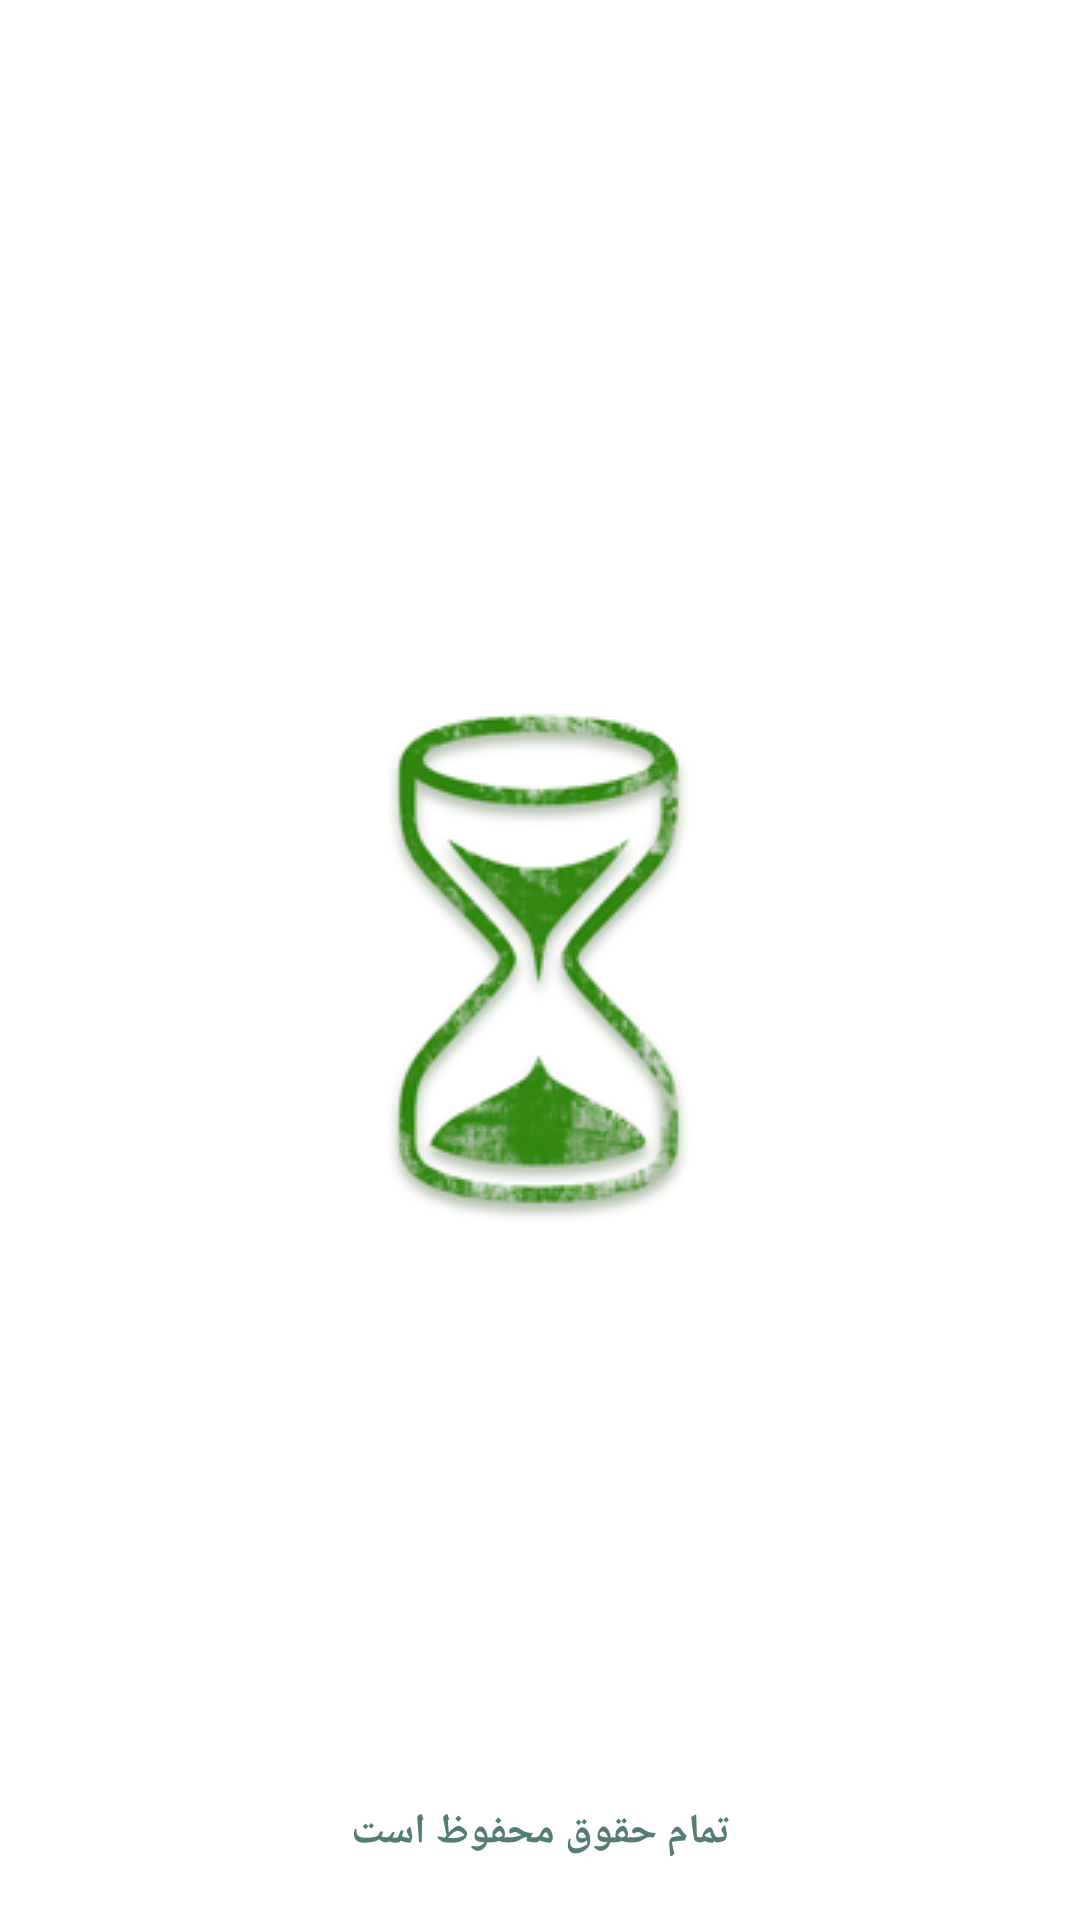

Layout XML and referenced resources for this Android screen:
<!-- AndroidManifest.xml: application theme AppTheme -->
<!-- res/layout/f7e_logo.xml -->
<?xml version="1.0" encoding="utf-8"?>

<FrameLayout xmlns:android="http://schemas.android.com/apk/res/android"
    xmlns:app="http://schemas.android.com/apk/res-auto"
    android:orientation="vertical" android:layout_width="match_parent"
    android:layout_height="match_parent">


    <ImageView
        android:layout_width="match_parent"
        android:layout_height="wrap_content"
        android:adjustViewBounds="true"
        app:srcCompat="@drawable/logonmbgstart0001"
        android:id="@+id/logoImageView"
        android:layout_marginTop="50dp" />
    <TextView
        android:layout_width="match_parent"
        android:layout_height="wrap_content"
        android:gravity="center_horizontal|bottom"
        android:layout_gravity="center_horizontal|bottom"
        android:textColor="#537c76"
        android:layout_marginBottom="20dp"
        android:textStyle="bold"
        android:text="تمام حقوق محفوظ است"/>
</FrameLayout>
<!-- resources referenced by this layout -->
<resources>
  <!-- drawable logonmbgstart0001: png bitmap (drawable, 32178 bytes) -->
  <style name="AppTheme" parent="Theme.AppCompat.Light.DarkActionBar">
          
          <item name="android:windowBackground">@drawable/first_loading</item>
          <item name="colorPrimary">@color/colorPrimary</item>
          <item name="colorPrimaryDark">@color/colorPrimaryDark</item>
          <item name="colorAccent">@color/colorAccent</item>
          
      </style>
  <!-- drawable first_loading (drawable) -->
  <?xml version="1.0" encoding="utf-8"?>
  
  
  <layer-list xmlns:android="http://schemas.android.com/apk/res/android">
      <item>
          <color android:color="#FFFF"></color>
      </item>
      <item>
          <bitmap
              android:src="@drawable/hourglass2"
              android:gravity="center_horizontal|center_vertical"
              />
      </item>
  </layer-list>
  <color name="colorPrimary">#3d7a19</color>
  <color name="colorPrimaryDark">#6dca37</color>
  <color name="colorAccent">#42771a</color>
  <!-- drawable hourglass2: png bitmap (drawable, 25030 bytes) -->
</resources>
